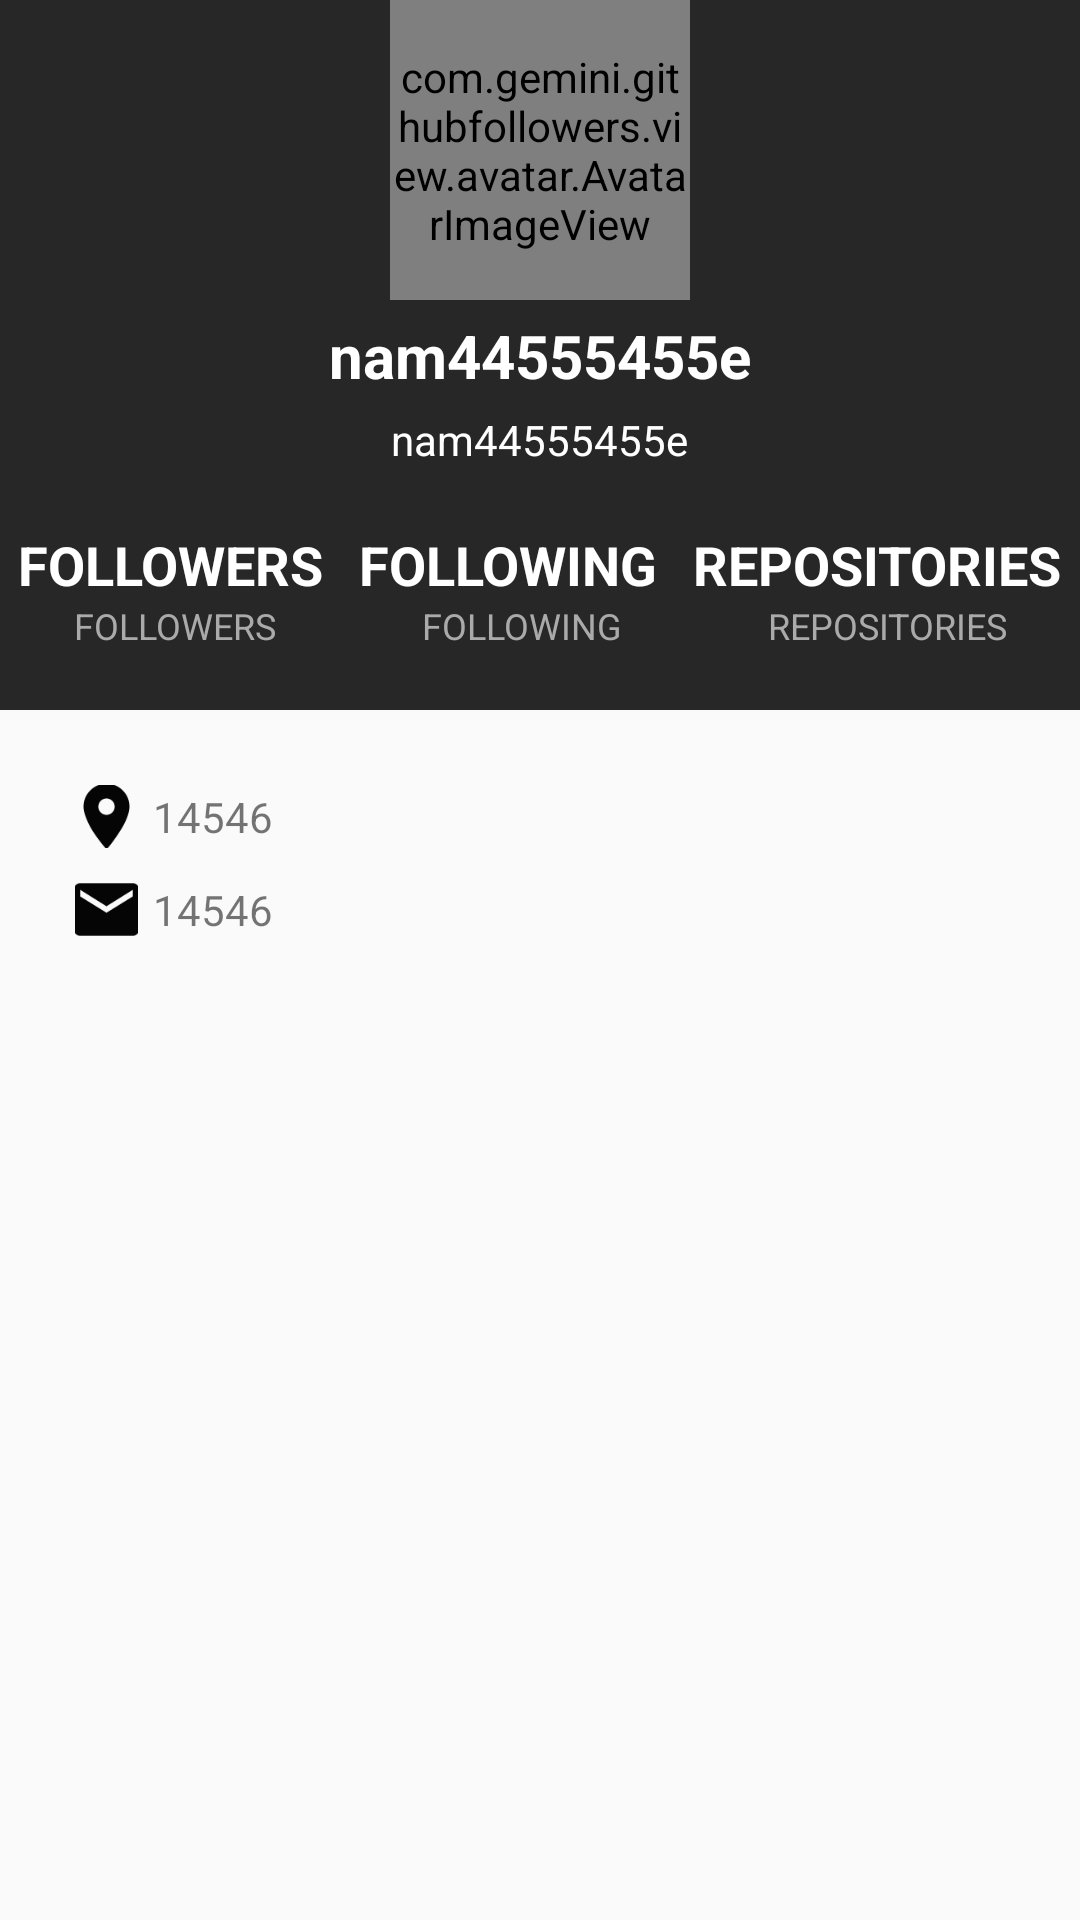

The Android layout XML behind this screen, and the referenced resources:
<!-- AndroidManifest.xml: application theme AppTheme -->
<!-- res/layout/activity_user_detail.xml -->
<?xml version="1.0" encoding="utf-8"?>
<androidx.constraintlayout.widget.ConstraintLayout xmlns:android="http://schemas.android.com/apk/res/android"
    xmlns:app="http://schemas.android.com/apk/res-auto"
    xmlns:tools="http://schemas.android.com/tools"
    android:layout_width="match_parent"
    android:layout_height="wrap_content"
    android:orientation="vertical"
    tools:context=".UserDetailActivity">

         <com.google.android.material.appbar.AppBarLayout
            android:layout_width="match_parent"
            android:layout_height="wrap_content"
            tools:ignore="MissingConstraints">

            <com.google.android.material.appbar.CollapsingToolbarLayout
                android:layout_width="match_parent"
                android:layout_height="match_parent"
                app:contentScrim="?attr/colorPrimary"
                app:expandedTitleGravity="top"
                app:layout_scrollFlags="scroll|exitUntilCollapsed|snap">

                <androidx.appcompat.widget.Toolbar
                    android:layout_width="match_parent"
                    android:layout_height="?attr/actionBarSize"
                    app:layout_collapseMode="pin" />

                <include layout="@layout/avatar_layout" />
            </com.google.android.material.appbar.CollapsingToolbarLayout>
             <ScrollView
                 android:layout_width="match_parent"
                 android:layout_height="match_parent"
                 android:background="@color/white"
                 android:paddingTop="20dp"
                 android:paddingLeft="20dp"
                 app:layout_behavior="@string/appbar_scrolling_view_behavior">

                 <LinearLayout
                     android:id="@+id/linearlayout_profile"
                     android:layout_width="match_parent"
                     android:layout_height="wrap_content"
                     android:orientation="vertical"
                     app:layout_constraintStart_toStartOf="parent"
                     app:layout_constraintTop_toBottomOf="parent">
                     >
                     <RelativeLayout
                         android:layout_width="wrap_content"
                         android:layout_height="wrap_content">

                         <ImageView
                             android:id="@+id/icon_address"
                             android:layout_width="wrap_content"
                             android:layout_height="wrap_content"
                             android:src="@mipmap/ic_map" />

                         <TextView
                             android:id="@+id/location"
                             android:layout_width="wrap_content"
                             android:layout_height="wrap_content"
                             android:layout_centerVertical="true"
                             android:layout_toRightOf="@+id/icon_address"
                             android:text="14546" />
                     </RelativeLayout>

                     <RelativeLayout
                         android:layout_width="wrap_content"
                         android:layout_height="wrap_content">

                         <ImageView
                             android:id="@+id/icon_mail"
                             android:layout_width="wrap_content"
                             android:layout_height="wrap_content"
                             android:src="@mipmap/ic_mail" />

                         <TextView
                             android:id="@+id/email"
                             android:layout_width="wrap_content"
                             android:layout_height="wrap_content"
                             android:layout_centerVertical="true"
                             android:layout_toRightOf="@+id/icon_mail"
                             android:text="14546" />
                     </RelativeLayout>
                 </LinearLayout>
             </ScrollView>
         </com.google.android.material.appbar.AppBarLayout>

</androidx.constraintlayout.widget.ConstraintLayout>
<!-- res/layout/avatar_layout.xml (included above) -->
<?xml version="1.0" encoding="utf-8"?>
<merge xmlns:android="http://schemas.android.com/apk/res/android"
    xmlns:tools="http://schemas.android.com/tools"
    tools:showIn="@layout/activity_user_detail">

    <RelativeLayout
        android:layout_width="match_parent"
        android:layout_height="wrap_content"
        android:orientation="vertical">

        <com.gemini.githubfollowers.view.avatar.AvatarImageView
            android:id="@+id/avatar"
            android:layout_width="100dp"
            android:layout_height="100dp"
            android:layout_centerHorizontal="true"
            android:src="@mipmap/ic_launcher" />

        <TextView
            android:id="@+id/login"
            android:layout_width="wrap_content"
            android:layout_height="wrap_content"
            android:layout_below="@+id/avatar"
            android:layout_centerHorizontal="true"
            android:layout_marginTop="5dp"
            android:gravity="center_horizontal"
            android:text="nam44555455e"
            android:textColor="@android:color/white"
            android:textSize="20dp"
            android:textStyle="bold" />

        <TextView
            android:id="@+id/display_username"
            android:layout_width="wrap_content"
            android:layout_height="wrap_content"
            android:layout_below="@+id/login"
            android:layout_centerHorizontal="true"
            android:layout_marginTop="5dp"
            android:text="nam44555455e"
            android:textColor="@android:color/white" />

        <LinearLayout
            android:id="@+id/linearlayout_content"
            android:layout_width="match_parent"
            android:layout_height="wrap_content"
            android:layout_below="@+id/display_username"
            android:layout_centerHorizontal="true"
            android:orientation="horizontal"
            android:paddingTop="20dp">

            <TextView
                android:id="@+id/followers"
                android:layout_width="wrap_content"
                android:layout_height="wrap_content"
                android:layout_weight="1"
                android:gravity="center_horizontal"
                android:orientation="horizontal"
                android:text="@string/title_followers_count"
                android:textColor="@android:color/white"
                android:textSize="18dp"
                android:textStyle="bold" />

            <TextView
                android:id="@+id/following"
                android:layout_width="wrap_content"
                android:layout_height="wrap_content"
                android:layout_weight="1"
                android:gravity="center_horizontal"
                android:orientation="horizontal"
                android:text="@string/title_following_count"
                android:textColor="@android:color/white"
                android:textSize="18dp"
                android:textStyle="bold" />

            <TextView
                android:id="@+id/repositories"
                android:layout_width="wrap_content"
                android:layout_height="wrap_content"
                android:layout_weight="1"
                android:gravity="center_horizontal"
                android:orientation="horizontal"
                android:text="@string/title_repositories_count"
                android:textColor="@android:color/white"
                android:textSize="18dp"
                android:textStyle="bold" />
        </LinearLayout>

        <LinearLayout
            android:id="@+id/linearlayout_section"
            android:layout_width="match_parent"
            android:layout_height="wrap_content"
            android:layout_below="@+id/linearlayout_content"
            android:layout_centerHorizontal="true"
            android:orientation="horizontal"
            android:paddingBottom="20dp">

            <TextView
                android:id="@+id/title_followers"
                android:layout_width="wrap_content"
                android:layout_height="wrap_content"
                android:layout_gravity="center_horizontal"
                android:layout_weight="1"
                android:gravity="center_horizontal"
                android:text="@string/title_followers_count"
                android:textColor="@android:color/darker_gray"
                android:textSize="12dp" />

            <TextView
                android:id="@+id/title_following"
                android:layout_width="wrap_content"
                android:layout_height="wrap_content"
                android:layout_weight="1"
                android:gravity="center_horizontal"
                android:orientation="horizontal"
                android:text="@string/title_following_count"
                android:textColor="@android:color/darker_gray"
                android:textSize="12dp" />

            <TextView
                android:id="@+id/title_repositories"
                android:layout_width="wrap_content"
                android:layout_height="wrap_content"
                android:layout_weight="1"
                android:gravity="center_horizontal"
                android:orientation="horizontal"
                android:text="@string/title_repositories_count"
                android:textColor="@android:color/darker_gray"
                android:textSize="12dp" />
        </LinearLayout>
    </RelativeLayout>
</merge>
<!-- resources referenced by this layout -->
<resources>
  <color name="white">#FAFAFA</color>
  <!-- mipmap ic_mail: png bitmap (mipmap-hdpi, 656 bytes) -->
  <!-- mipmap ic_map: png bitmap (mipmap-hdpi, 890 bytes) -->
  <string name="title_followers_count">FOLLOWERS</string>
  <string name="title_following_count">FOLLOWING</string>
  <string name="title_repositories_count">REPOSITORIES</string>
  <style name="AppTheme" parent="Theme.AppCompat.Light.DarkActionBar">
          
          <item name="colorPrimary">@color/colorPrimary</item>
          <item name="colorPrimaryDark">@color/colorPrimaryDark</item>
          <item name="colorAccent">@color/colorAccent</item>
          <item name="android:searchViewStyle">@style/searchStyle</item>
      </style>
  <color name="colorPrimary">#272727</color>
  <color name="colorPrimaryDark">#272727</color>
  <color name="colorAccent">#7B7B7B</color>
  <style name="searchStyle" parent="Widget.AppCompat.SearchView">
          <item name="colorPrimary">@color/white</item>
          <item name="iconifiedByDefault">false</item>
          <item name="android:queryHint">@string/search_hit</item>
          <item name="android:searchIcon">@null</item>
          <item name="android:focusable">true</item>
      </style>
  <string name="search_hit">User Name</string>
</resources>
